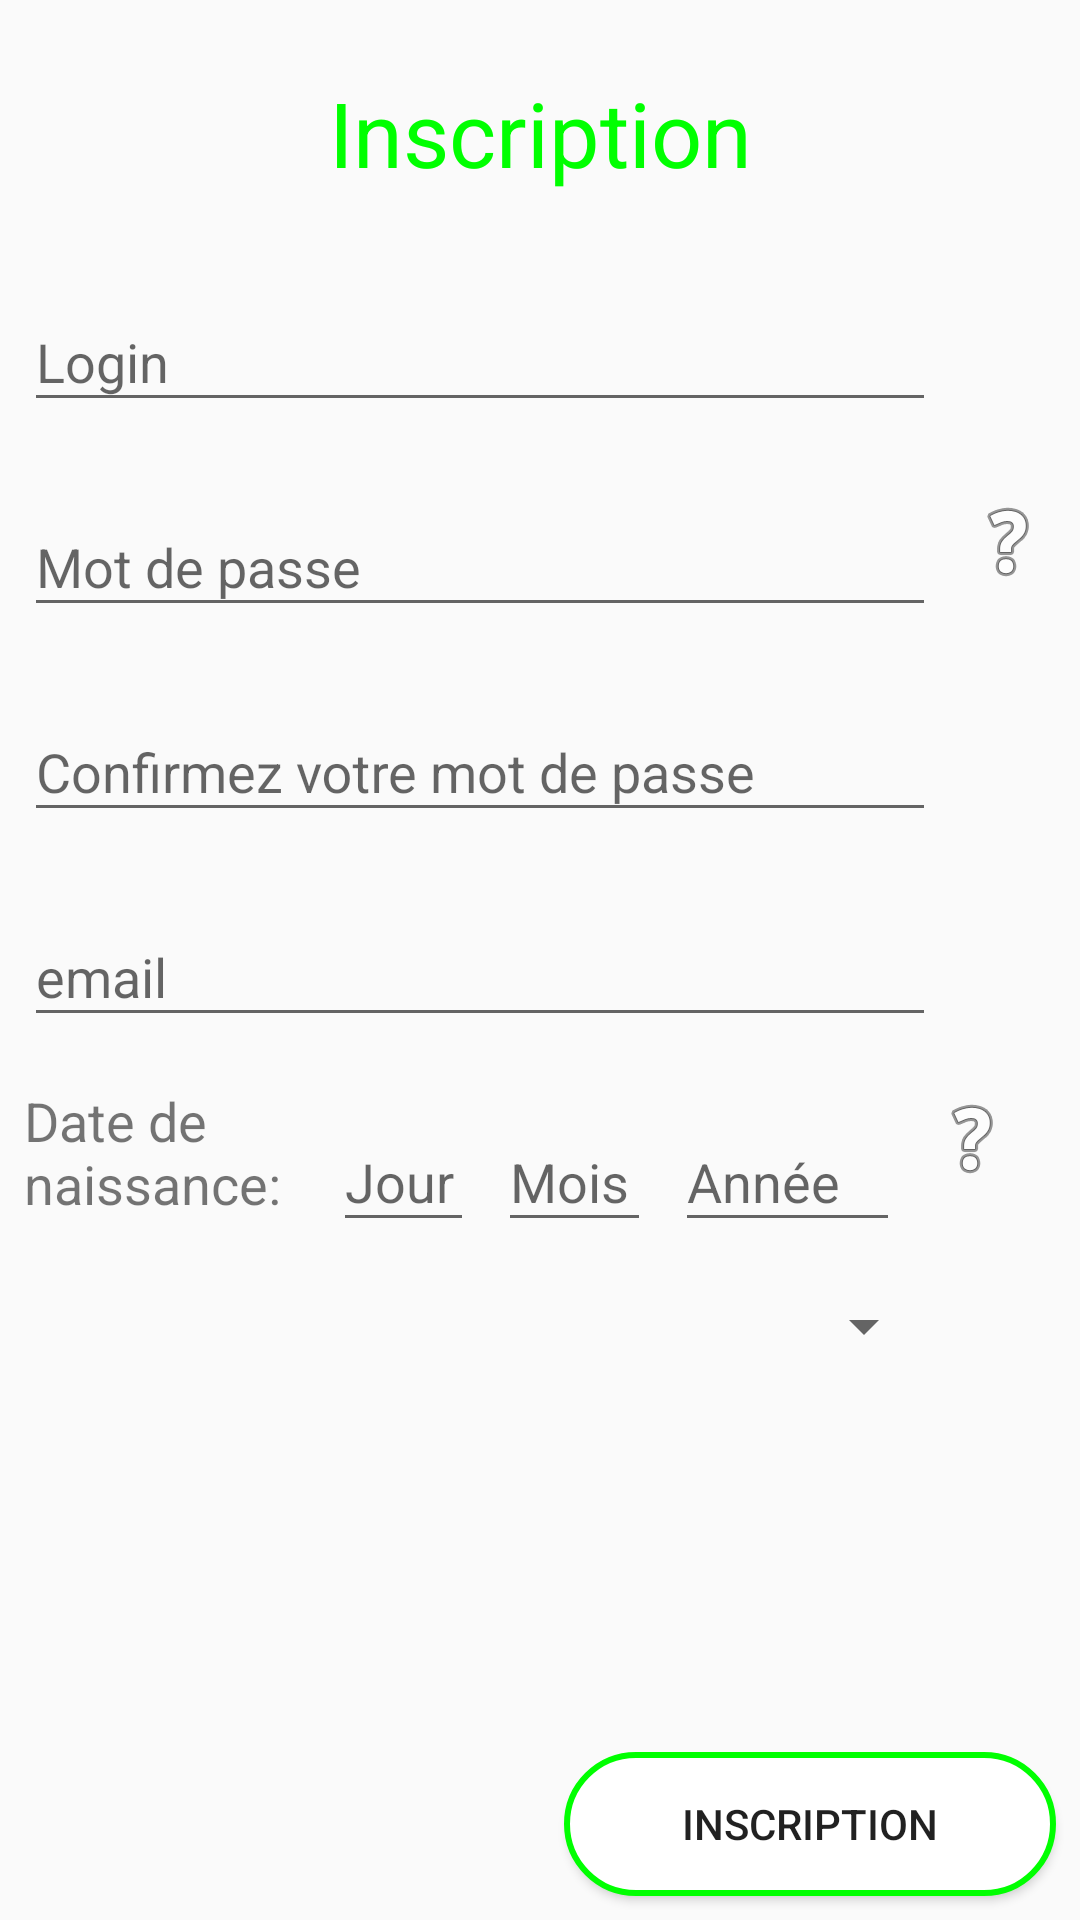

This screen was rendered from an Android layout file. Write that file and the resources it references.
<!-- AndroidManifest.xml: application theme AppTheme -->
<!-- res/layout/activity_signup.xml -->
<?xml version="1.0" encoding="utf-8"?>
<android.support.constraint.ConstraintLayout
    xmlns:android="http://schemas.android.com/apk/res/android"
    xmlns:app="http://schemas.android.com/apk/res-auto"
    xmlns:tools="http://schemas.android.com/tools"
    android:layout_width="match_parent"
    android:layout_height="match_parent">

    <TextView
        android:id="@+id/titre_SignUpPage"
        android:layout_width="0dp"
        android:layout_height="wrap_content"
        android:layout_marginStart="8dp"
        android:layout_marginLeft="8dp"
        android:layout_marginTop="24dp"
        android:layout_marginEnd="8dp"
        android:layout_marginRight="8dp"
        android:gravity="center"
        android:text="@string/inscription_signUpActivity"
        android:textColor="@color/app_color"
        android:textSize="30sp"
        app:layout_constraintEnd_toEndOf="parent"
        app:layout_constraintStart_toStartOf="parent"
        app:layout_constraintTop_toTopOf="parent" />

    <android.support.design.widget.TextInputLayout
        android:id="@+id/login_signUpActivity"
        android:layout_width="0dp"
        android:layout_height="wrap_content"
        android:layout_marginStart="8dp"
        android:layout_marginLeft="8dp"
        android:layout_marginTop="24dp"
        android:layout_marginEnd="48dp"
        android:layout_marginRight="48dp"
        app:layout_constraintEnd_toEndOf="parent"
        app:layout_constraintStart_toStartOf="parent"
        app:layout_constraintTop_toBottomOf="@+id/titre_SignUpPage">

        <android.support.design.widget.TextInputEditText
            android:layout_width="match_parent"
            android:layout_height="wrap_content"
            android:hint="@string/login_signUpActivity"
            android:inputType="text"
            android:maxLines="1" />
    </android.support.design.widget.TextInputLayout>

    <android.support.design.widget.TextInputLayout
        android:id="@+id/password_signUpActivity"
        android:layout_width="0dp"
        android:layout_height="wrap_content"
        android:layout_marginStart="8dp"
        android:layout_marginLeft="8dp"
        android:layout_marginTop="16dp"
        android:layout_marginEnd="48dp"
        android:layout_marginRight="48dp"
        app:layout_constraintEnd_toEndOf="parent"
        app:layout_constraintStart_toStartOf="parent"
        app:layout_constraintTop_toBottomOf="@+id/login_signUpActivity">

        <android.support.design.widget.TextInputEditText
            android:layout_width="match_parent"
            android:layout_height="wrap_content"
            android:maxLines="1"
            android:inputType="textPassword"
            android:hint="@string/mot_de_passe_signUpActivity" />
    </android.support.design.widget.TextInputLayout>

    <android.support.design.widget.TextInputLayout
        android:id="@+id/confirmPassword_signUpActivity"
        android:layout_width="0dp"
        android:layout_height="wrap_content"
        android:layout_marginStart="8dp"
        android:layout_marginLeft="8dp"
        android:layout_marginTop="16dp"
        android:layout_marginEnd="48dp"
        android:layout_marginRight="48dp"
        app:layout_constraintEnd_toEndOf="parent"
        app:layout_constraintStart_toStartOf="parent"
        app:layout_constraintTop_toBottomOf="@+id/password_signUpActivity">

        <android.support.design.widget.TextInputEditText
            android:layout_width="match_parent"
            android:layout_height="wrap_content"
            android:maxLines="1"
            android:inputType="textPassword"
            android:hint="@string/confirmez_votre_mot_de_passe_signUpActivity" />
    </android.support.design.widget.TextInputLayout>

    <android.support.design.widget.TextInputLayout
        android:id="@+id/email_signUpActivity"
        android:layout_width="0dp"
        android:layout_height="wrap_content"
        android:layout_marginStart="8dp"
        android:layout_marginLeft="8dp"
        android:layout_marginTop="16dp"
        android:layout_marginEnd="48dp"
        android:layout_marginRight="48dp"
        app:layout_constraintEnd_toEndOf="parent"
        app:layout_constraintStart_toStartOf="parent"
        app:layout_constraintTop_toBottomOf="@+id/confirmPassword_signUpActivity">

        <android.support.design.widget.TextInputEditText
            android:layout_width="match_parent"
            android:layout_height="wrap_content"
            android:maxLines="1"
            android:inputType="text"
            android:hint="@string/email_signUpActivity" />
    </android.support.design.widget.TextInputLayout>

    <Spinner
        android:id="@+id/spinnerCity"
        android:layout_width="0dp"
        android:layout_height="wrap_content"
        android:layout_marginStart="8dp"
        android:layout_marginLeft="8dp"
        android:layout_marginTop="16dp"
        android:layout_marginEnd="48dp"
        android:layout_marginRight="48dp"
        app:layout_constraintEnd_toEndOf="parent"
        app:layout_constraintStart_toStartOf="parent"
        app:layout_constraintTop_toBottomOf="@+id/month_birthDat_SignUpActivity" />

    <Button
        android:id="@+id/buttonSignUp"
        android:layout_width="0dp"
        android:layout_height="wrap_content"
        android:layout_marginStart="8dp"
        android:layout_marginLeft="8dp"
        android:layout_marginEnd="8dp"
        android:layout_marginRight="8dp"
        android:layout_marginBottom="8dp"
        android:background="@drawable/ripple_effect"
        android:text="@string/inscription_signUpActivity"
        app:layout_constraintBottom_toBottomOf="parent"
        app:layout_constraintEnd_toEndOf="parent"
        app:layout_constraintStart_toEndOf="@+id/guideline7" />

    <android.support.constraint.Guideline
        android:id="@+id/guideline7"
        android:layout_width="wrap_content"
        android:layout_height="wrap_content"
        android:orientation="vertical"
        app:layout_constraintGuide_percent="0.5" />

    <android.support.design.widget.TextInputLayout
        android:id="@+id/day_birthDat_SignUpActivity"
        android:layout_width="47dp"
        android:layout_height="wrap_content"
        android:layout_marginStart="8dp"
        android:layout_marginLeft="8dp"
        android:layout_marginTop="16dp"
        app:layout_constraintStart_toEndOf="@+id/textView8"
        app:layout_constraintTop_toBottomOf="@+id/email_signUpActivity">

        <android.support.design.widget.TextInputEditText
            android:layout_width="match_parent"
            android:layout_height="wrap_content"
            android:hint="@string/jour_SignUpActivity"
            android:inputType="number"
            android:maxLines="1" />
    </android.support.design.widget.TextInputLayout>

    <android.support.design.widget.TextInputLayout
        android:id="@+id/month_birthDat_SignUpActivity"
        android:layout_width="51dp"
        android:layout_height="wrap_content"
        android:layout_marginStart="8dp"
        android:layout_marginLeft="8dp"
        android:layout_marginTop="16dp"
        app:layout_constraintStart_toEndOf="@+id/day_birthDat_SignUpActivity"
        app:layout_constraintTop_toBottomOf="@+id/email_signUpActivity">

        <android.support.design.widget.TextInputEditText
            android:layout_width="match_parent"
            android:layout_height="wrap_content"
            android:hint="@string/mois_SignUpActivity"
            android:inputType="number"
            android:maxLines="1" />
    </android.support.design.widget.TextInputLayout>

    <android.support.design.widget.TextInputLayout
        android:id="@+id/year_birthDat_SignUpActivity"
        android:layout_width="75dp"
        android:layout_height="wrap_content"
        android:layout_marginStart="8dp"
        android:layout_marginLeft="8dp"
        android:layout_marginTop="16dp"
        app:layout_constraintStart_toEndOf="@+id/month_birthDat_SignUpActivity"
        app:layout_constraintTop_toBottomOf="@+id/email_signUpActivity">

        <android.support.design.widget.TextInputEditText
            android:layout_width="match_parent"
            android:layout_height="wrap_content"
            android:hint="@string/annee_SignUpActivity"
            android:inputType="number"
            android:maxLines="1" />
    </android.support.design.widget.TextInputLayout>

    <TextView
        android:id="@+id/textView8"
        android:layout_width="95dp"
        android:layout_height="wrap_content"
        android:layout_marginStart="8dp"
        android:layout_marginLeft="8dp"
        android:layout_marginTop="16dp"
        android:layout_marginBottom="8dp"
        android:text="@string/date_de_naissance_SignUpActivity"
        android:textSize="18sp"
        app:layout_constraintBottom_toBottomOf="@+id/month_birthDat_SignUpActivity"
        app:layout_constraintStart_toStartOf="parent"
        app:layout_constraintTop_toBottomOf="@+id/email_signUpActivity" />

    <ImageView
        android:id="@+id/help_button_password_signup_activity"
        android:layout_width="wrap_content"
        android:layout_height="wrap_content"
        android:layout_marginStart="8dp"
        android:layout_marginLeft="8dp"
        android:layout_marginTop="24dp"
        android:contentDescription="@string/help_for_password"
        android:src="@android:drawable/ic_menu_help"
        app:layout_constraintStart_toEndOf="@+id/password_signUpActivity"
        app:layout_constraintTop_toBottomOf="@+id/login_signUpActivity" />

    <ImageView
        android:id="@+id/help_button_birthdate_signup_activity"
        android:layout_width="wrap_content"
        android:layout_height="36dp"
        android:layout_marginStart="8dp"
        android:layout_marginLeft="8dp"
        android:layout_marginTop="16dp"
        android:contentDescription="@string/help_for_birthdate"
        android:src="@android:drawable/ic_menu_help"
        app:layout_constraintStart_toEndOf="@+id/year_birthDat_SignUpActivity"
        app:layout_constraintTop_toBottomOf="@+id/email_signUpActivity" />

</android.support.constraint.ConstraintLayout>
<!-- resources referenced by this layout -->
<resources>
  <color name="app_color">#00FF00</color>
  <!-- drawable ripple_effect (drawable) -->
  <?xml version="1.0" encoding="utf-8"?>
  <selector xmlns:android="http://schemas.android.com/apk/res/android">
      <item>
          <shape android:shape="rectangle">
              <stroke android:width="1dp" android:color="@color/app_color" />
              <solid android:color="#FFFFFF"/>
              <corners android:radius="45dp" />
          </shape>
      </item>
  </selector>
  <string name="annee_SignUpActivity">Année</string>
  <string name="confirmez_votre_mot_de_passe_signUpActivity">Confirmez votre mot de passe</string>
  <string name="date_de_naissance_SignUpActivity">Date de naissance:</string>
  <string name="email_signUpActivity">email</string>
  <string name="help_for_birthdate">help for birthdate</string>
  <string name="help_for_password">help for password</string>
  <string name="inscription_signUpActivity">Inscription</string>
  <string name="jour_SignUpActivity">Jour</string>
  <string name="login_signUpActivity">Login</string>
  <string name="mois_SignUpActivity">Mois</string>
  <string name="mot_de_passe_signUpActivity">Mot de passe</string>
  <style name="AppTheme" parent="Theme.AppCompat.Light.NoActionBar">
          
          <item name="colorPrimary">@color/app_color</item>
          <item name="colorPrimaryDark">@color/app_color</item>
          <item name="colorAccent">@color/app_color</item>
  
          <item name="android:windowNoTitle">true</item>
          <item name="android:windowFullscreen">true</item>
      </style>
</resources>
